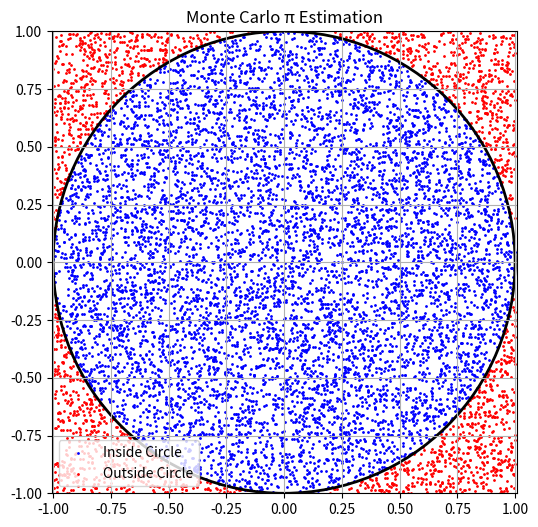

The script that saved this image:
import numpy as np
import matplotlib.pyplot as plt

class MonteCarloPi:
    def __init__(self, num_samples=10000):
        """ Initialize the simulation with a number of random samples """
        self.num_samples = num_samples
        self.inside_circle = 0  # Count of points inside the unit circle
        self.points = None  # Store generated points

    def calculate_pi(self):
        """ Run the Monte Carlo simulation to estimate pi """
        # Generate random points in the range [-1, 1] x [-1, 1]
        x = np.random.uniform(-1, 1, self.num_samples)
        y = np.random.uniform(-1, 1, self.num_samples)
        
        # Compute distances from the origin (0,0)
        distances = np.sqrt(x**2 + y**2)
        
        # Count points inside the unit circle
        self.inside_circle = np.sum(distances <= 1)
        self.points = (x, y)
        
        # Estimate pi using the ratio of points inside the circle to total points
        return (self.inside_circle / self.num_samples) * 4

    def visualize(self):
        """ Visualize the Monte Carlo method with a scatter plot """
        x, y = self.points
        
        # Separate points inside and outside the circle
        inside = (x**2 + y**2) <= 1
        
        plt.figure(figsize=(6,6))
        plt.scatter(x[inside], y[inside], color='blue', s=1, label='Inside Circle')
        plt.scatter(x[~inside], y[~inside], color='red', s=1, label='Outside Circle')
        
        # Draw the unit circle
        circle = plt.Circle((0, 0), 1, color='black', fill=False, linewidth=2)
        plt.gca().add_patch(circle)
        
        plt.xlim(-1, 1)
        plt.ylim(-1, 1)
        plt.gca().set_aspect('equal', adjustable='datalim')
        plt.title("Monte Carlo π Estimation")
        plt.legend()
        plt.grid(True)
        plt.show()

def main():
    num_samples = 10000 
    mc = MonteCarloPi(num_samples)
    estimated_pi = mc.calculate_pi()
    print(f"Estimated π with {num_samples} samples: {estimated_pi:.6f}")
    mc.visualize()

if __name__ == "__main__":
    main()
